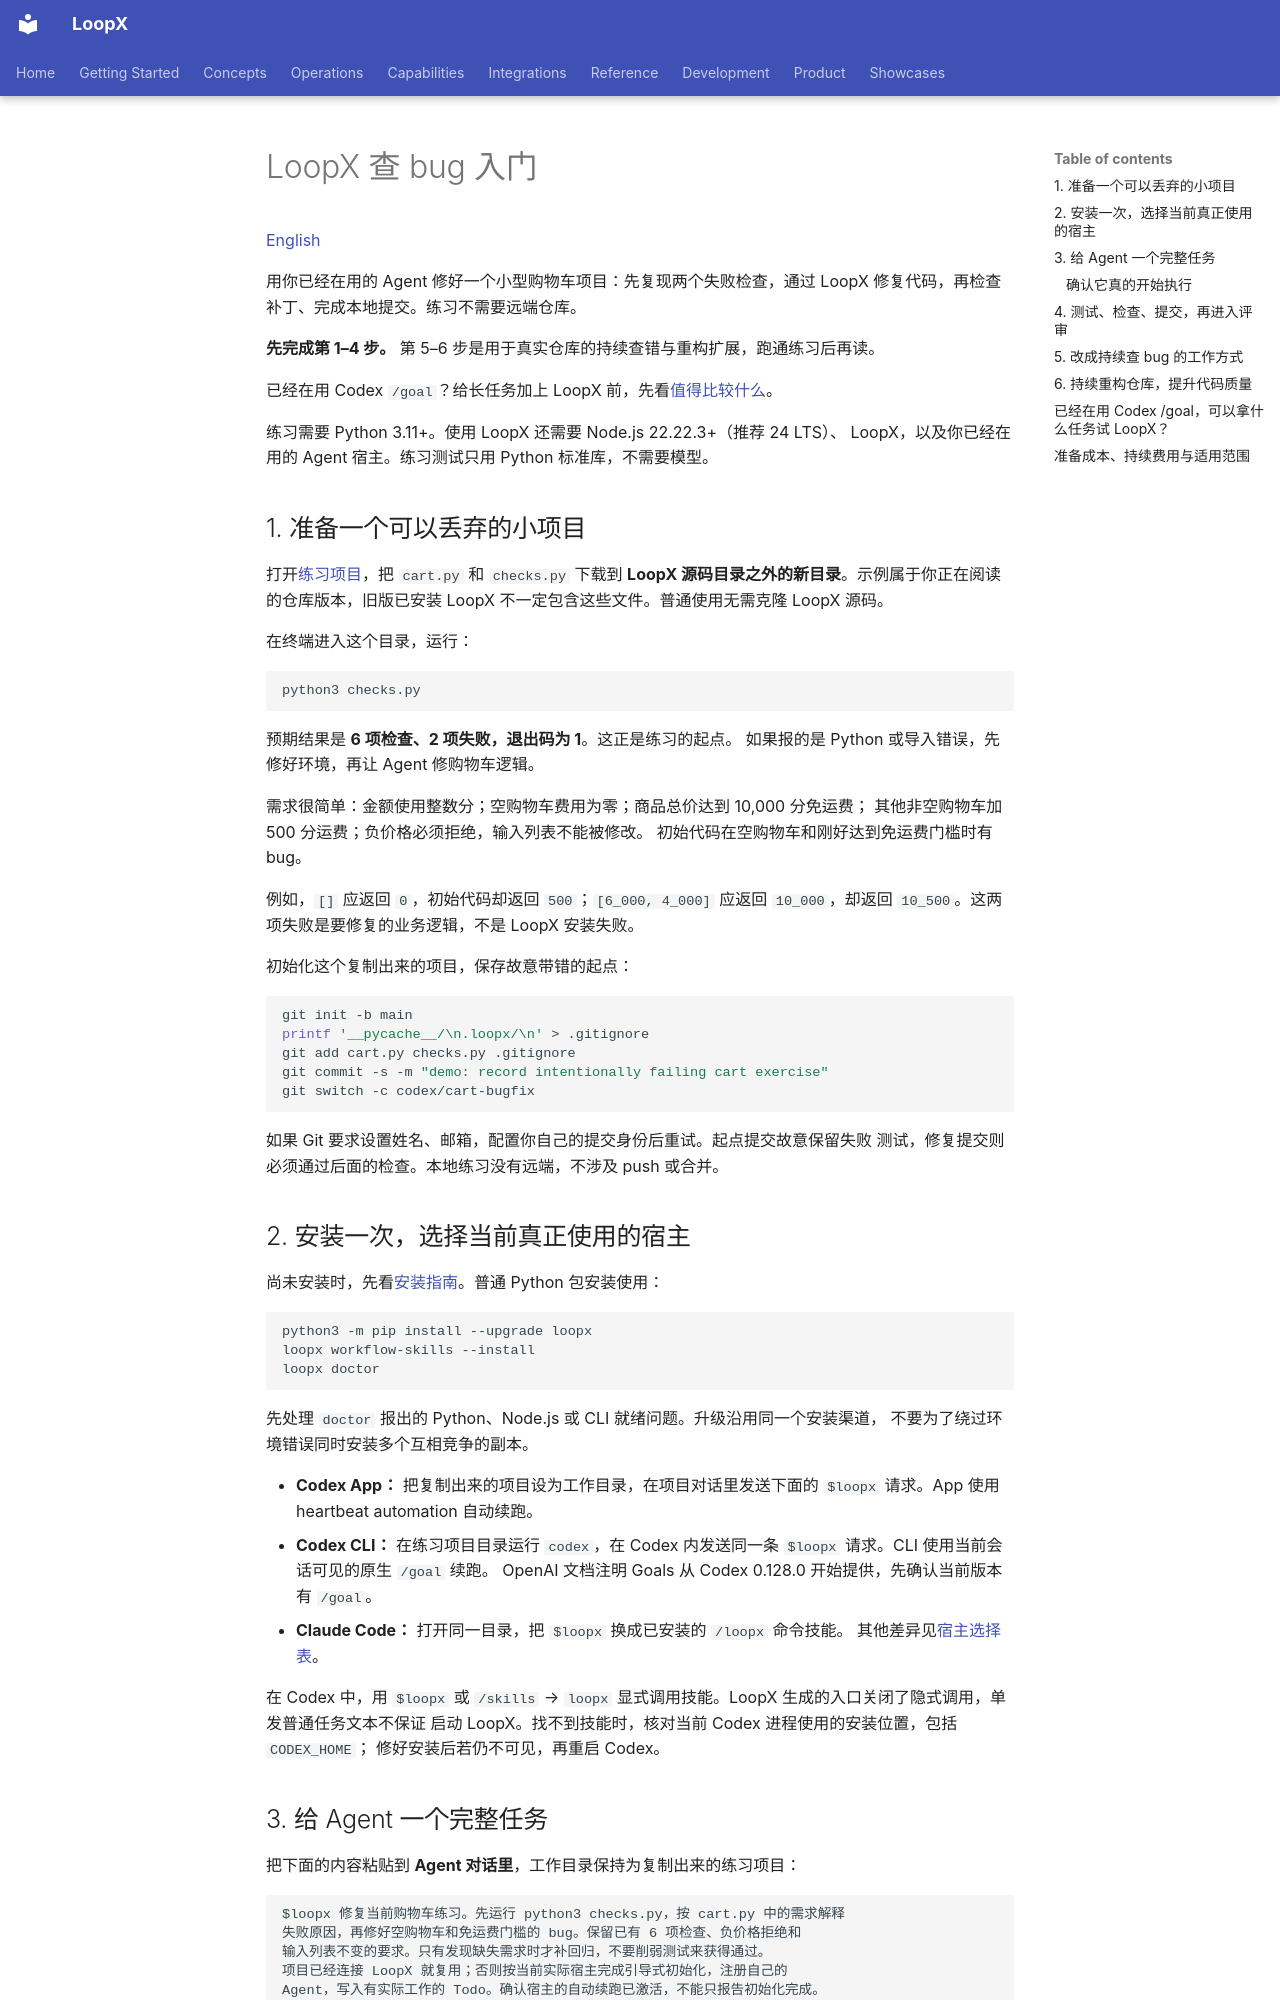

repository: loopx-project/loopx · page: guides/first-bugfix-loop.zh-CN/index.html · generator: mkdocs

# LoopX 查 bug 入门

[English](first-bugfix-loop.md)

用你已经在用的 Agent 修好一个小型购物车项目：先复现两个失败检查，通过 LoopX
修复代码，再检查补丁、完成本地提交。练习不需要远端仓库。

**先完成第 1–4 步。** 第 5–6 步是用于真实仓库的持续查错与重构扩展，跑通练习后再读。

已经在用 Codex `/goal`？给长任务加上 LoopX 前，先看[值得比较什么](#when-to-use-loopx)。

练习需要 Python 3.11+。使用 LoopX 还需要 Node.js 22.22.3+（推荐 24 LTS）、
LoopX，以及你已经在用的 Agent 宿主。练习测试只用 Python 标准库，不需要模型。

## 1. 准备一个可以丢弃的小项目

打开[练习项目](../../examples/bugfix-loop/README.md)，把 `cart.py` 和 `checks.py`
下载到 **LoopX 源码目录之外的新目录**。示例属于你正在阅读的仓库版本，旧版已安装
LoopX 不一定包含这些文件。普通使用无需克隆 LoopX 源码。

在终端进入这个目录，运行：

```bash
python3 checks.py
```

预期结果是 **6 项检查、2 项失败，退出码为 1**。这正是练习的起点。
如果报的是 Python 或导入错误，先修好环境，再让 Agent 修购物车逻辑。

需求很简单：金额使用整数分；空购物车费用为零；商品总价达到 10,000 分免运费；
其他非空购物车加 500 分运费；负价格必须拒绝，输入列表不能被修改。
初始代码在空购物车和刚好达到免运费门槛时有 bug。

例如，`[]` 应返回 `0`，初始代码却返回 `500`；`[6_000, 4_000]` 应返回
`10_000`，却返回 `10_500`。这两项失败是要修复的业务逻辑，不是 LoopX 安装失败。

初始化这个复制出来的项目，保存故意带错的起点：

```bash
git init -b main
printf '__pycache__/\n.loopx/\n' > .gitignore
git add cart.py checks.py .gitignore
git commit -s -m "demo: record intentionally failing cart exercise"
git switch -c codex/cart-bugfix
```

如果 Git 要求设置姓名、邮箱，配置你自己的提交身份后重试。起点提交故意保留失败
测试，修复提交则必须通过后面的检查。本地练习没有远端，不涉及 push 或合并。

## 2. 安装一次，选择当前真正使用的宿主

尚未安装时，先看[安装指南](installing-loopx.md)。普通 Python 包安装使用：

```bash
python3 -m pip install --upgrade loopx
loopx workflow-skills --install
loopx doctor
```

先处理 `doctor` 报出的 Python、Node.js 或 CLI 就绪问题。升级沿用同一个安装渠道，
不要为了绕过环境错误同时安装多个互相竞争的副本。

- **Codex App：** 把复制出来的项目设为工作目录，在项目对话里发送下面的 `$loopx`
  请求。App 使用 heartbeat automation 自动续跑。
- **Codex CLI：** 在练习项目目录运行 `codex`，在 Codex 内发送同一条 `$loopx`
  请求。CLI 使用当前会话可见的原生 `/goal` 续跑。
  OpenAI 文档注明 Goals 从 Codex 0.128.0 开始提供，先确认当前版本有 `/goal`。
- **Claude Code：** 打开同一目录，把 `$loopx` 换成已安装的 `/loopx` 命令技能。
  其他差异见[宿主选择表](newcomer-command-path.md#choose-the-loop-driver)。

在 Codex 中，用 `$loopx` 或 `/skills` → `loopx` 显式调用技能。LoopX 生成的入口关闭了隐式调用，单发普通任务文本不保证
启动 LoopX。找不到技能时，核对当前 Codex 进程使用的安装位置，包括 `CODEX_HOME`；
修好安装后若仍不可见，再重启 Codex。
